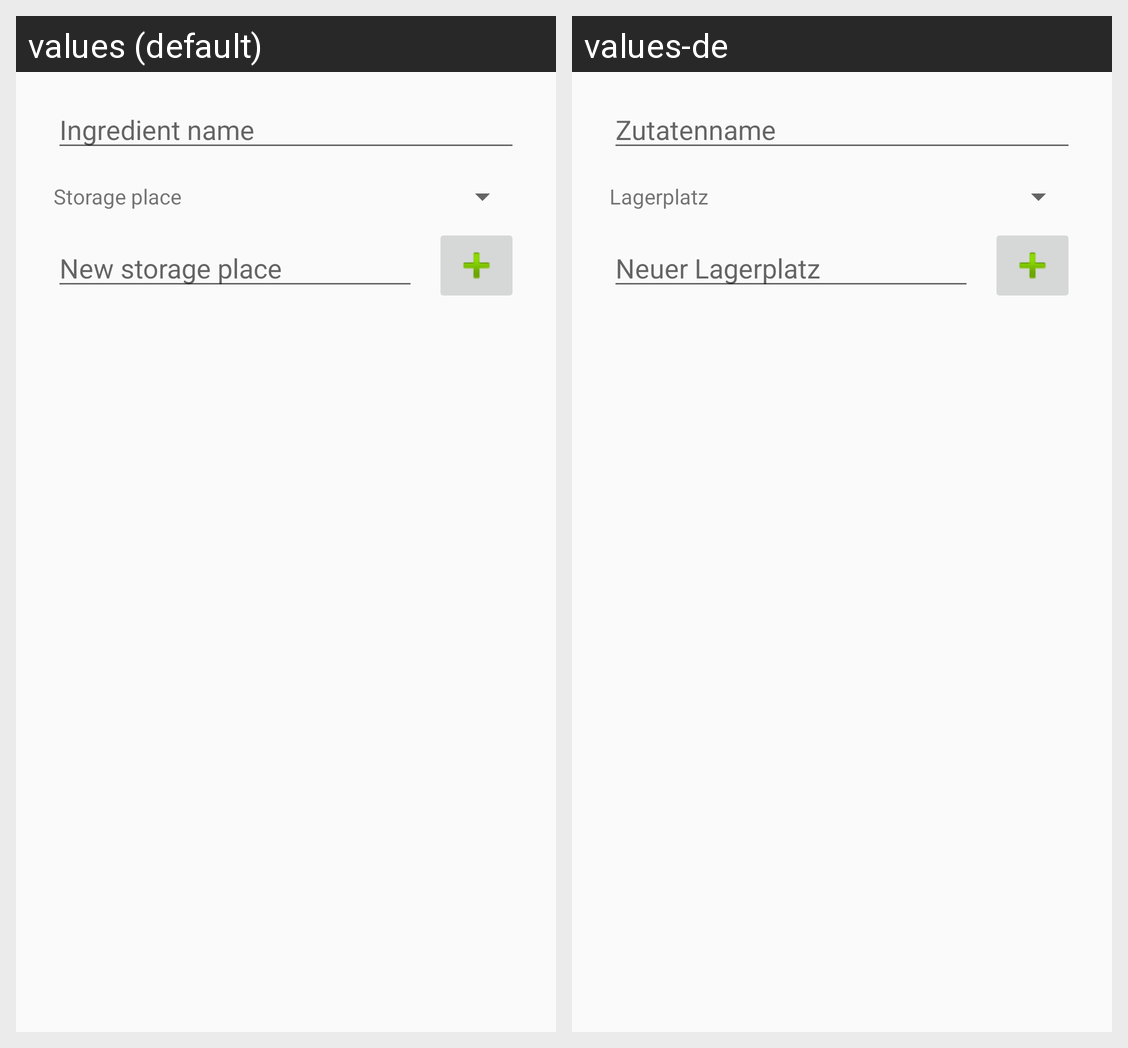

Strings drawn on this Android screen and how each of the app's shown locales translates them:
Android screen res/layout/dialog_newingredient.xml rendered under 2 locales, left to right: values (default), values-de. Device: Nexus 5 (rendered at 1080×1920; each locale shown at half size, 540×960, under a caption strip naming it); theme AppTheme.
Strings drawn on this screen, with the default value and each locale's value (text and hints the layout hard-codes, and strings that could not be matched under every locale, appear in the picture but are not listed):

dialog_newingredient_name
  values: Ingredient name
  values-de: Zutatenname

dialog_newingredient_storageplace
  values: Storage place
  values-de: Lagerplatz

dialog_newingredient_newstorageplace
  values: New storage place
  values-de: Neuer Lagerplatz
